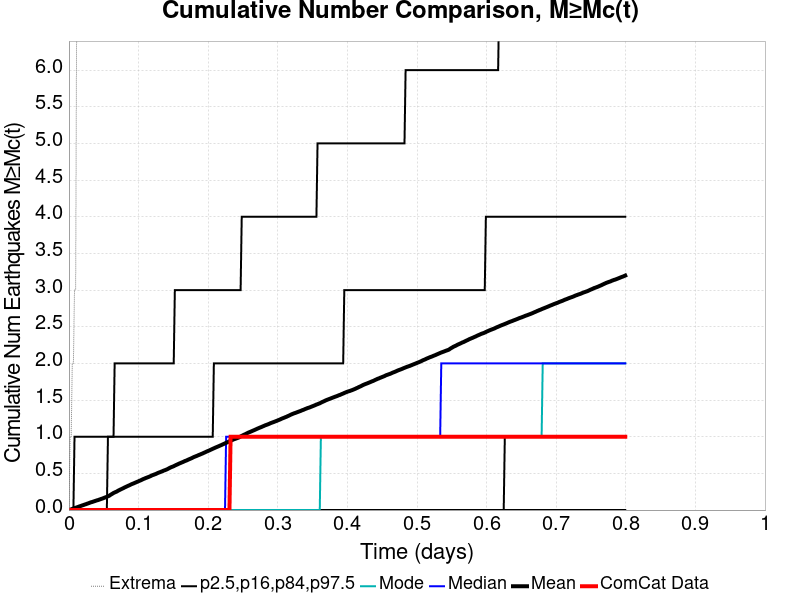

The file beside this chart, header and first rows:
Time (days), ComCat Data, Simulation Mean, Simulation Median, Simulation Mode, Simulation Minimum, Simulation Maximum, 2.5 %-ile, 16 %-ile, 84 %-ile, 97.5 %-ile
0.0, 0.0, 0.0, 0.0, 0.0, 0.0, 0.0, 0.0, 0.0, 0.0, 0.0
0.001602, 0.0, 0.0043, 0.0, 0.0, 0.0, 1.0, 0.0, 0.0, 0.0, 0.0
0.003203, 0.0, 0.0092, 0.0, 0.0, 0.0, 1.0, 0.0, 0.0, 0.0, 0.0
0.004805, 0.0, 0.0159, 0.0, 0.0, 0.0, 2.0, 0.0, 0.0, 0.0, 0.0
0.006407, 0.0, 0.0219, 0.0, 0.0, 0.0, 2.0, 0.0, 0.0, 0.0, 0.0
0.008008, 0.0, 0.0269, 0.0, 0.0, 0.0, 3.0, 0.0, 0.0, 0.0, 1.0
0.00961, 0.0, 0.0311, 0.0, 0.0, 0.0, 3.0, 0.0, 0.0, 0.0, 1.0
0.01121, 0.0, 0.0366, 0.0, 0.0, 0.0, 7.0, 0.0, 0.0, 0.0, 1.0
0.01281, 0.0, 0.0417, 0.0, 0.0, 0.0, 7.0, 0.0, 0.0, 0.0, 1.0
0.01442, 0.0, 0.0477, 0.0, 0.0, 0.0, 10.0, 0.0, 0.0, 0.0, 1.0
0.01602, 0.0, 0.0526, 0.0, 0.0, 0.0, 10.0, 0.0, 0.0, 0.0, 1.0
0.01762, 0.0, 0.0581, 0.0, 0.0, 0.0, 10.0, 0.0, 0.0, 0.0, 1.0
0.01922, 0.0, 0.0636, 0.0, 0.0, 0.0, 12.0, 0.0, 0.0, 0.0, 1.0
0.02082, 0.0, 0.0684, 0.0, 0.0, 0.0, 13.0, 0.0, 0.0, 0.0, 1.0
0.02242, 0.0, 0.0744, 0.0, 0.0, 0.0, 13.0, 0.0, 0.0, 0.0, 1.0
0.02403, 0.0, 0.0788, 0.0, 0.0, 0.0, 13.0, 0.0, 0.0, 0.0, 1.0
0.02563, 0.0, 0.0848, 0.0, 0.0, 0.0, 14.0, 0.0, 0.0, 0.0, 1.0
0.02723, 0.0, 0.09, 0.0, 0.0, 0.0, 15.0, 0.0, 0.0, 0.0, 1.0
0.02883, 0.0, 0.0956, 0.0, 0.0, 0.0, 15.0, 0.0, 0.0, 0.0, 1.0
0.03043, 0.0, 0.1017, 0.0, 0.0, 0.0, 16.0, 0.0, 0.0, 0.0, 1.0
0.03203, 0.0, 0.1069, 0.0, 0.0, 0.0, 16.0, 0.0, 0.0, 0.0, 1.0
0.03364, 0.0, 0.1109, 0.0, 0.0, 0.0, 16.0, 0.0, 0.0, 0.0, 1.0
0.03524, 0.0, 0.1164, 0.0, 0.0, 0.0, 16.0, 0.0, 0.0, 0.0, 1.0
0.03684, 0.0, 0.1213, 0.0, 0.0, 0.0, 16.0, 0.0, 0.0, 0.0, 1.0
0.03844, 0.0, 0.1267, 0.0, 0.0, 0.0, 16.0, 0.0, 0.0, 0.0, 1.0
0.04004, 0.0, 0.1318, 0.0, 0.0, 0.0, 16.0, 0.0, 0.0, 0.0, 1.0
0.04164, 0.0, 0.1355, 0.0, 0.0, 0.0, 16.0, 0.0, 0.0, 0.0, 1.0
0.04325, 0.0, 0.1413, 0.0, 0.0, 0.0, 17.0, 0.0, 0.0, 0.0, 1.0
0.04485, 0.0, 0.1466, 0.0, 0.0, 0.0, 18.0, 0.0, 0.0, 0.0, 1.0
0.04645, 0.0, 0.1521, 0.0, 0.0, 0.0, 18.0, 0.0, 0.0, 0.0, 1.0
0.04805, 0.0, 0.1571, 0.0, 0.0, 0.0, 18.0, 0.0, 0.0, 0.0, 1.0
0.04965, 0.0, 0.1628, 0.0, 0.0, 0.0, 18.0, 0.0, 0.0, 0.0, 1.0
0.05125, 0.0, 0.1694, 0.0, 0.0, 0.0, 18.0, 0.0, 0.0, 0.0, 1.0
0.05286, 0.0, 0.175, 0.0, 0.0, 0.0, 18.0, 0.0, 0.0, 0.0, 1.0
0.05446, 0.0, 0.1802, 0.0, 0.0, 0.0, 18.0, 0.0, 0.0, 0.0, 1.0
0.05606, 0.0, 0.1877, 0.0, 0.0, 0.0, 18.0, 0.0, 0.0, 1.0, 1.0
0.05766, 0.0, 0.1939, 0.0, 0.0, 0.0, 18.0, 0.0, 0.0, 1.0, 1.0
0.05926, 0.0, 0.2046, 0.0, 0.0, 0.0, 43.0, 0.0, 0.0, 1.0, 1.0
0.06086, 0.0, 0.214, 0.0, 0.0, 0.0, 82.0, 0.0, 0.0, 1.0, 1.0
0.06247, 0.0, 0.223, 0.0, 0.0, 0.0, 118.0, 0.0, 0.0, 1.0, 1.0
0.06407, 0.0, 0.2328, 0.0, 0.0, 0.0, 158.0, 0.0, 0.0, 1.0, 1.0
0.06567, 0.0, 0.2401, 0.0, 0.0, 0.0, 176.0, 0.0, 0.0, 1.0, 2.0
0.06727, 0.0, 0.2468, 0.0, 0.0, 0.0, 193.0, 0.0, 0.0, 1.0, 2.0
0.06887, 0.0, 0.2531, 0.0, 0.0, 0.0, 211.0, 0.0, 0.0, 1.0, 2.0
0.07047, 0.0, 0.2633, 0.0, 0.0, 0.0, 234.0, 0.0, 0.0, 1.0, 2.0
0.07208, 0.0, 0.2707, 0.0, 0.0, 0.0, 250.0, 0.0, 0.0, 1.0, 2.0
0.07368, 0.0, 0.2788, 0.0, 0.0, 0.0, 272.0, 0.0, 0.0, 1.0, 2.0
0.07528, 0.0, 0.2856, 0.0, 0.0, 0.0, 290.0, 0.0, 0.0, 1.0, 2.0
0.07688, 0.0, 0.2933, 0.0, 0.0, 0.0, 310.0, 0.0, 0.0, 1.0, 2.0
0.07848, 0.0, 0.3002, 0.0, 0.0, 0.0, 322.0, 0.0, 0.0, 1.0, 2.0
0.08008, 0.0, 0.3089, 0.0, 0.0, 0.0, 337.0, 0.0, 0.0, 1.0, 2.0
0.08169, 0.0, 0.3157, 0.0, 0.0, 0.0, 356.0, 0.0, 0.0, 1.0, 2.0
0.08329, 0.0, 0.3228, 0.0, 0.0, 0.0, 368.0, 0.0, 0.0, 1.0, 2.0
0.08489, 0.0, 0.3302, 0.0, 0.0, 0.0, 379.0, 0.0, 0.0, 1.0, 2.0
0.08649, 0.0, 0.3363, 0.0, 0.0, 0.0, 394.0, 0.0, 0.0, 1.0, 2.0
0.08809, 0.0, 0.3439, 0.0, 0.0, 0.0, 408.0, 0.0, 0.0, 1.0, 2.0
0.08969, 0.0, 0.3515, 0.0, 0.0, 0.0, 419.0, 0.0, 0.0, 1.0, 2.0
0.0913, 0.0, 0.3579, 0.0, 0.0, 0.0, 431.0, 0.0, 0.0, 1.0, 2.0
0.0929, 0.0, 0.3636, 0.0, 0.0, 0.0, 436.0, 0.0, 0.0, 1.0, 2.0
0.0945, 0.0, 0.3705, 0.0, 0.0, 0.0, 440.0, 0.0, 0.0, 1.0, 2.0
... 440 more rows
